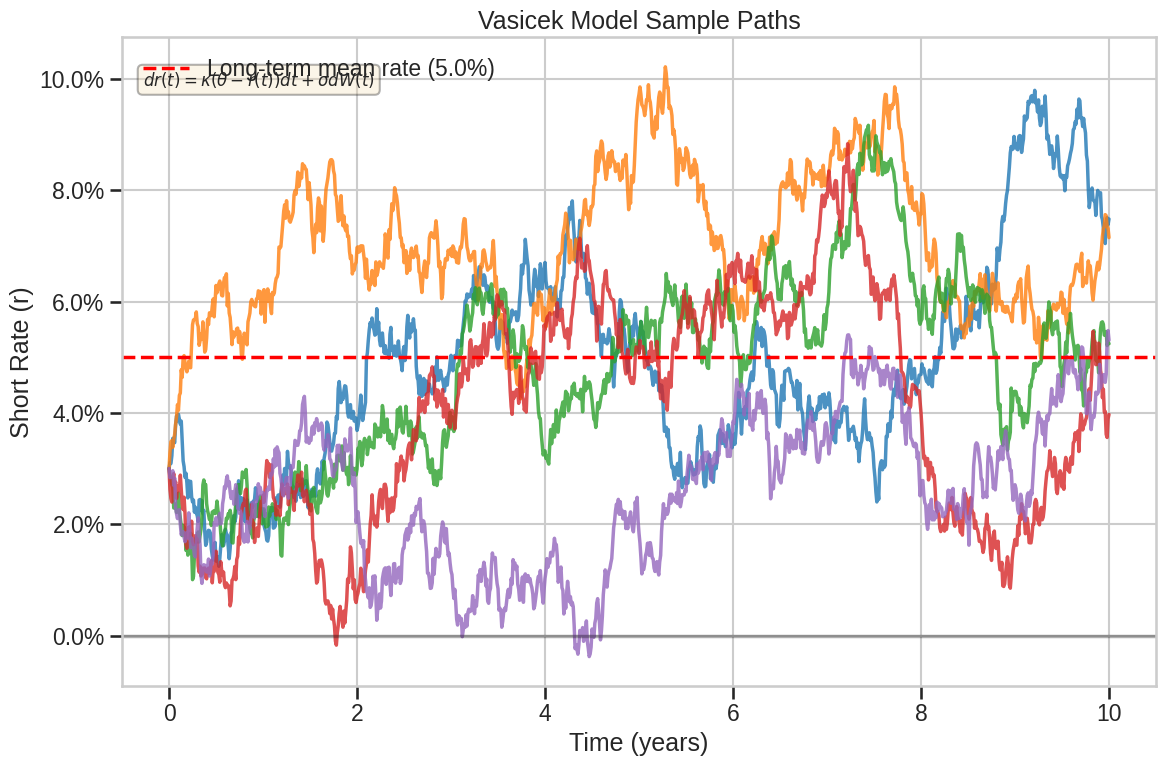
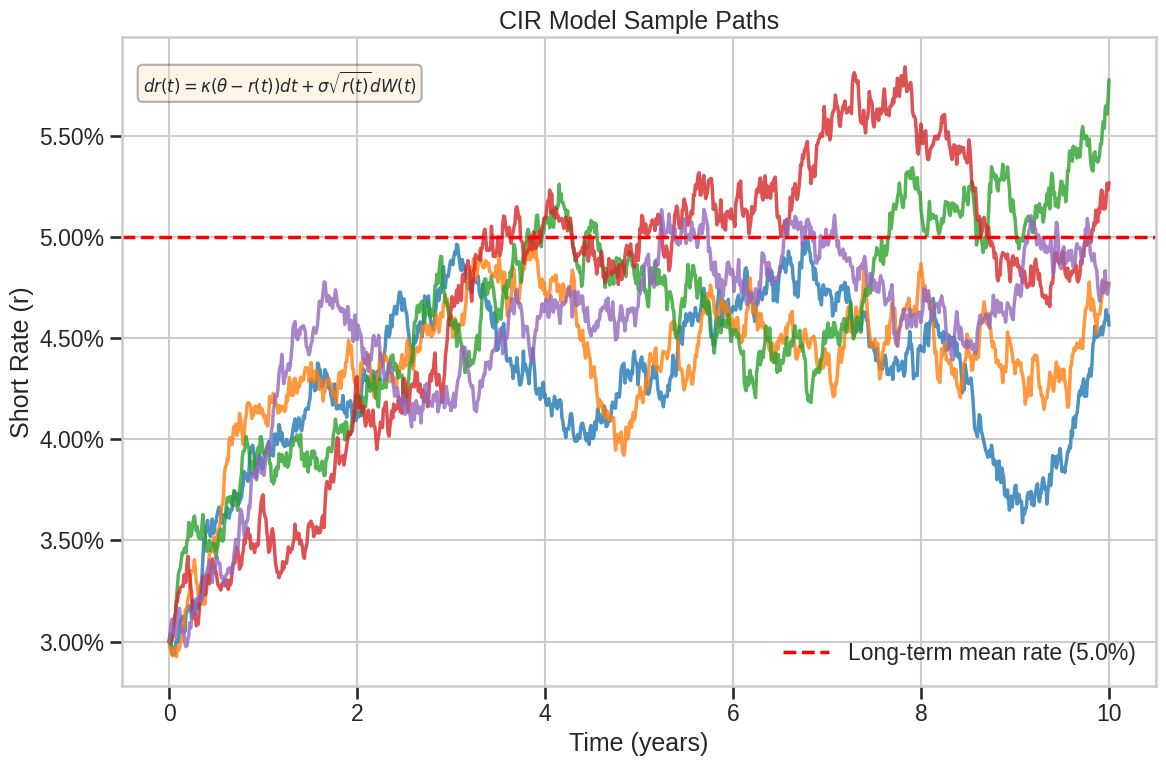
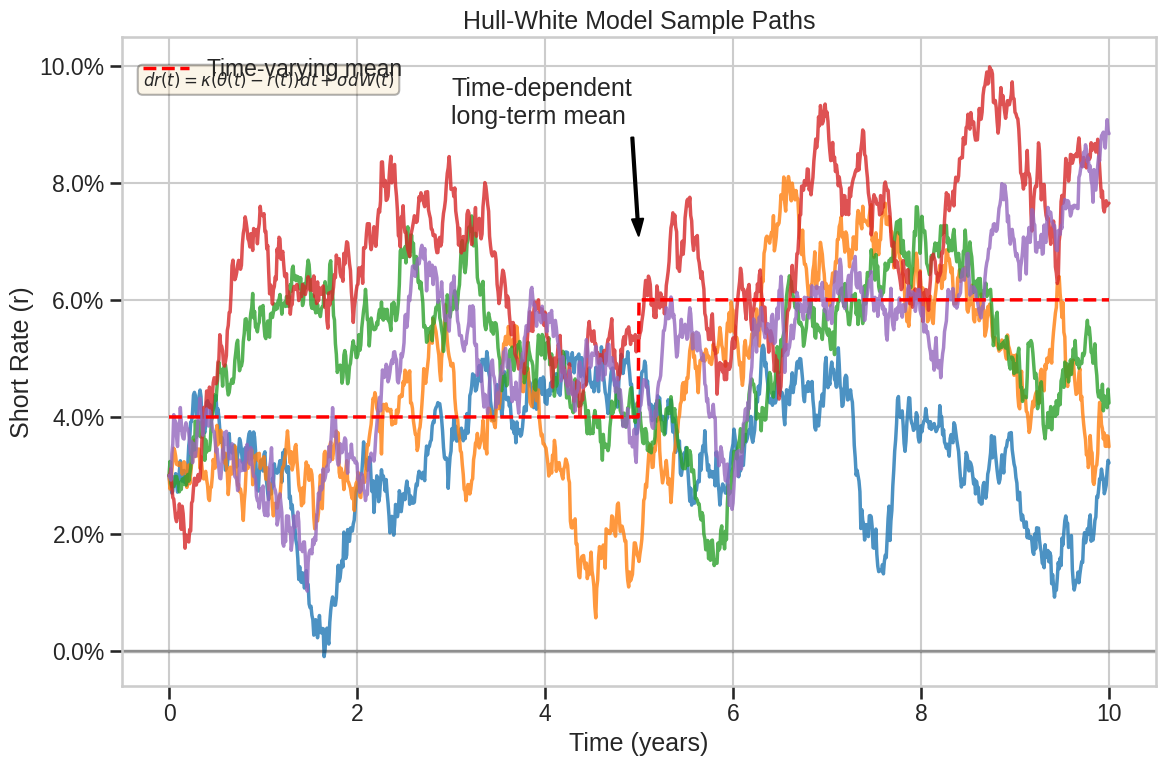
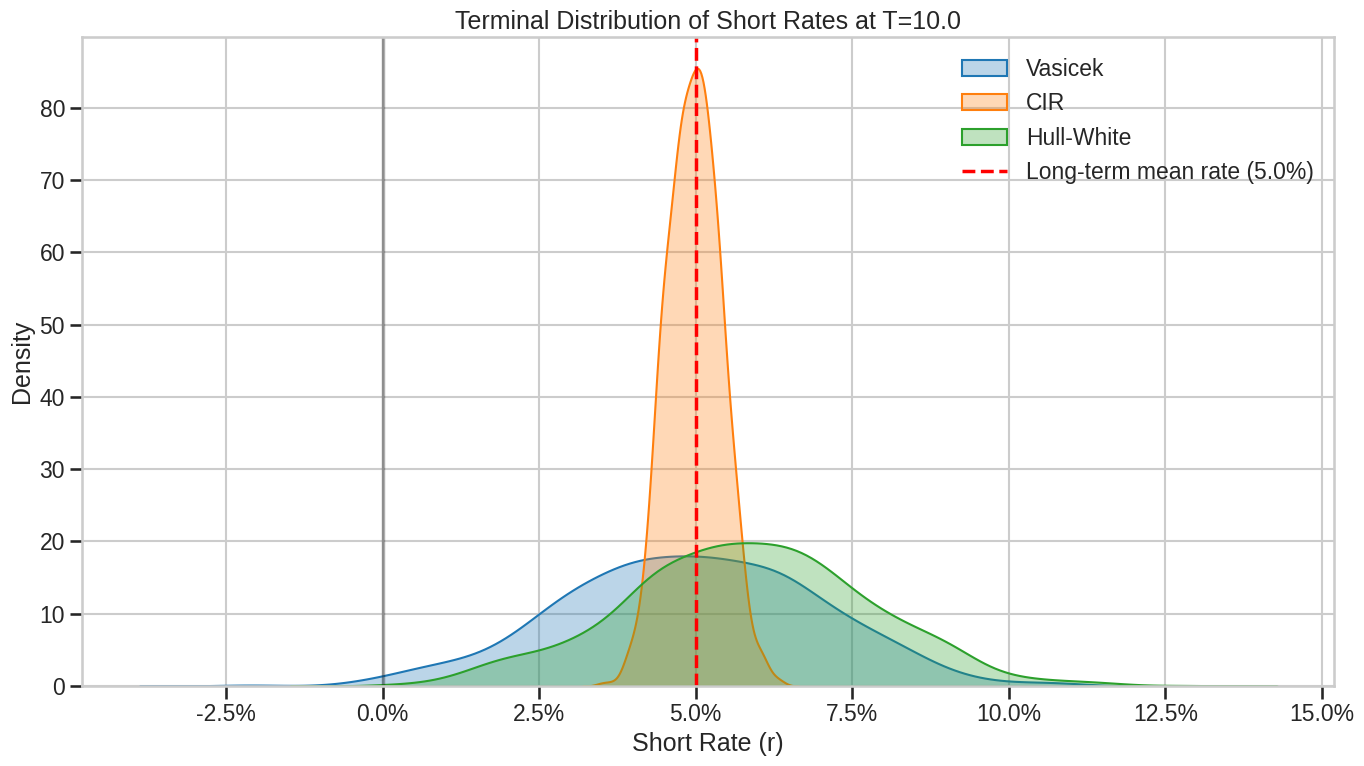
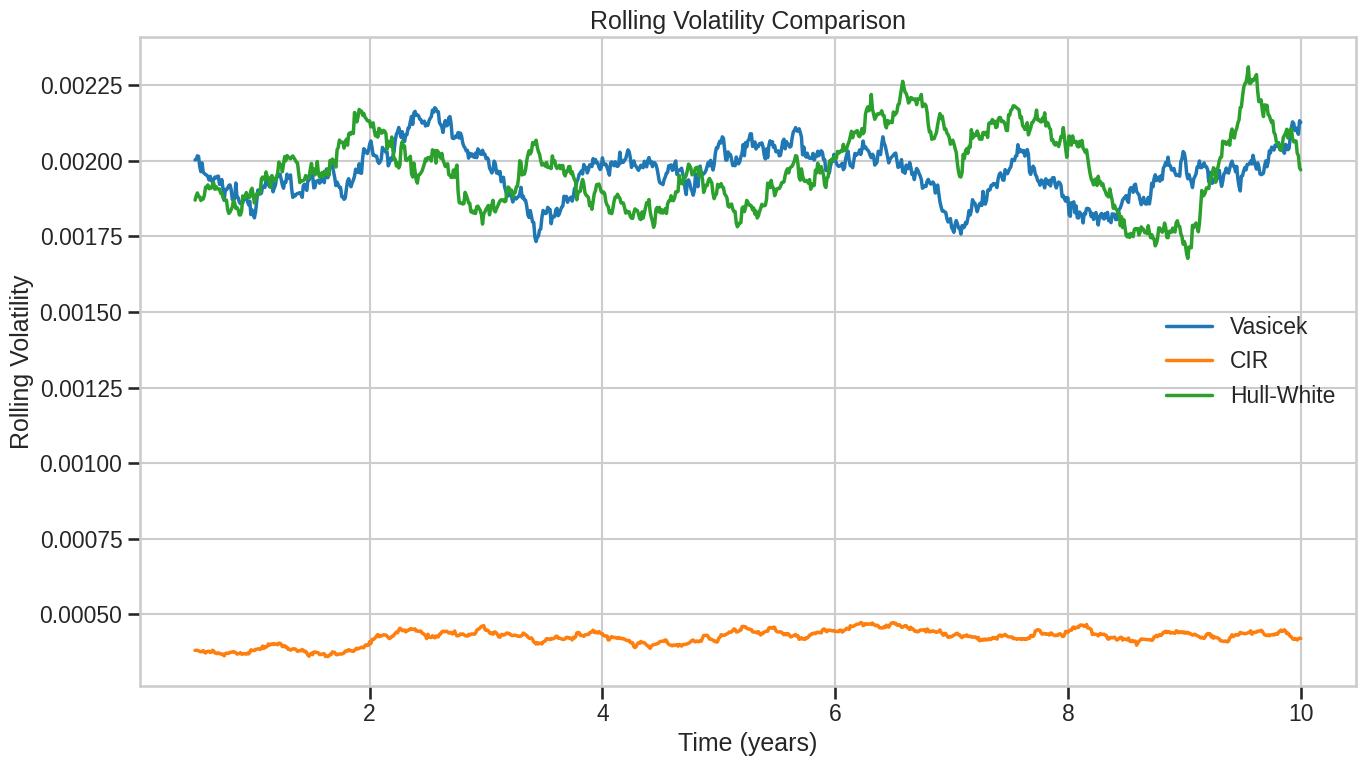

The script that saved these images, in order:
import numpy as np
import matplotlib.pyplot as plt
from matplotlib.ticker import PercentFormatter
from scipy.stats import norm
import seaborn as sns

plt.style.use('seaborn-v0_8-whitegrid')
sns.set_context("talk")
plt.rcParams['figure.figsize'] = (14, 10)
plt.rcParams['lines.linewidth'] = 2.5

np.random.seed(42)

T = 10.0         # Tears
N = 1000        
dt = T / N       
paths = 5      

r0 = 0.03       
kappa = 0.5      
theta = 0.05     
sigma = 0.02     

time_grid = np.linspace(0, T, N+1)

def vasicek_model(r0, kappa, theta, sigma, T, N, paths):
    dt = T / N
    r = np.zeros((paths, N+1))
    r[:, 0] = r0
    for i in range(paths):
        dW = np.random.normal(0, np.sqrt(dt), N)
        for t in range(N):
            dr = kappa * (theta - r[i, t]) * dt + sigma * dW[t]
            r[i, t+1] = r[i, t] + dr
    return r

def cir_model(r0, kappa, theta, sigma, T, N, paths):
    dt = T / N
    r = np.zeros((paths, N+1))
    r[:, 0] = r0
    for i in range(paths):
        dW = np.random.normal(0, np.sqrt(dt), N)
        for t in range(N):
            dr = kappa * (theta - r[i, t]) * dt + sigma * np.sqrt(max(r[i, t], 0)) * dW[t]
            r[i, t+1] = max(r[i, t] + dr, 0)  # Ensure rates don't go negative
    return r

def hull_white_model(r0, kappa, sigma, T, N, paths):
    dt = T / N
    r = np.zeros((paths, N+1))
    r[:, 0] = r0

    def theta_t(t):
        if t < T/2:
            return 0.04  # 4% initially
        else:
            return 0.06  # 6% later
    
    theta_values = np.array([theta_t(t) for t in time_grid])
    for i in range(paths):
        dW = np.random.normal(0, np.sqrt(dt), N)
        for t in range(N):
            theta_current = theta_values[t]
            dr = kappa * (theta_current - r[i, t]) * dt + sigma * dW[t]
            r[i, t+1] = r[i, t] + dr
    return r, theta_values

vasicek_paths = vasicek_model(r0, kappa, theta, sigma, T, N, paths)
cir_paths = cir_model(r0, kappa, theta, sigma, T, N, paths)
hull_white_paths, hw_theta = hull_white_model(r0, kappa, sigma, T, N, paths)


# Vasicek Model
fig_vasicek = plt.figure(figsize=(12, 8))
ax_vasicek = fig_vasicek.add_subplot(111)
for i in range(paths):
    ax_vasicek.plot(time_grid, vasicek_paths[i], alpha=0.8)
ax_vasicek.axhline(y=theta, color='r', linestyle='--', label=f'Long-term mean rate ({theta:.1%})')
ax_vasicek.axhline(y=0, color='black', linestyle='-', alpha=0.3)
ax_vasicek.set_title('Vasicek Model Sample Paths')
ax_vasicek.set_ylabel('Short Rate (r)')
ax_vasicek.set_xlabel('Time (years)')
ax_vasicek.yaxis.set_major_formatter(PercentFormatter(1.0))
ax_vasicek.grid(True)
ax_vasicek.legend()
ax_vasicek.annotate('Can go negative', xy=(8, -0.01), xytext=(6, -0.03),
                 arrowprops=dict(facecolor='black', shrink=0.05, width=1.5, headwidth=8))

props = dict(boxstyle='round', facecolor='wheat', alpha=0.3)
ax_vasicek.text(0.02, 0.95, r'$dr(t) = \kappa(\theta - r(t))dt + \sigma dW(t)$', 
                transform=ax_vasicek.transAxes, fontsize=12,
                verticalalignment='top', bbox=props)

plt.tight_layout()
plt.savefig('vasicek_model.png', dpi=300, bbox_inches='tight')
plt.show()


# CIR Model
fig_cir = plt.figure(figsize=(12, 8))
ax_cir = fig_cir.add_subplot(111)
for i in range(paths):
    ax_cir.plot(time_grid, cir_paths[i], alpha=0.8)
ax_cir.axhline(y=theta, color='r', linestyle='--', label=f'Long-term mean rate ({theta:.1%})')
ax_cir.set_title('CIR Model Sample Paths')
ax_cir.set_ylabel('Short Rate (r)')
ax_cir.set_xlabel('Time (years)')
ax_cir.yaxis.set_major_formatter(PercentFormatter(1.0))
ax_cir.grid(True)
ax_cir.legend()
ax_cir.annotate('Non-negative', xy=(8, 0.01), xytext=(6, 0.03),
               arrowprops=dict(facecolor='black', shrink=0.05, width=1.5, headwidth=8))

ax_cir.text(0.02, 0.95, r'$dr(t) = \kappa(\theta - r(t))dt + \sigma\sqrt{r(t)} dW(t)$', 
            transform=ax_cir.transAxes, fontsize=12,
            verticalalignment='top', bbox=props)

plt.tight_layout()
plt.savefig('cir_model.png', dpi=300, bbox_inches='tight')
plt.show()


# Hull-White Model
fig_hw = plt.figure(figsize=(12, 8))
ax_hw = fig_hw.add_subplot(111)

for i in range(paths):
    ax_hw.plot(time_grid, hull_white_paths[i], alpha=0.8)
ax_hw.plot(time_grid, hw_theta, 'r--', label='Time-varying mean')
ax_hw.axhline(y=0, color='black', linestyle='-', alpha=0.3)
ax_hw.set_title('Hull-White Model Sample Paths')
ax_hw.set_xlabel('Time (years)')
ax_hw.set_ylabel('Short Rate (r)')
ax_hw.yaxis.set_major_formatter(PercentFormatter(1.0))
ax_hw.grid(True)
ax_hw.legend()
ax_hw.annotate('Time-dependent\nlong-term mean', xy=(5, hw_theta[500]+0.01), xytext=(3, hw_theta[500]+0.03),
               arrowprops=dict(facecolor='black', shrink=0.05, width=1.5, headwidth=8))
ax_hw.text(0.02, 0.95, r'$dr(t) = \kappa(\theta(t) - r(t))dt + \sigma dW(t)$', 
           transform=ax_hw.transAxes, fontsize=12,
           verticalalignment='top', bbox=props)

plt.tight_layout()
plt.savefig('hull_white_model.png', dpi=300, bbox_inches='tight')
plt.show()

plt.figure(figsize=(14, 8))

many_paths = 1000
vasicek_many = vasicek_model(r0, kappa, theta, sigma, T, N, many_paths)
cir_many = cir_model(r0, kappa, theta, sigma, T, N, many_paths)
hull_white_many, _ = hull_white_model(r0, kappa, sigma, T, N, many_paths)

# Terminal distributions
sns.kdeplot(vasicek_many[:, -1], label='Vasicek', fill=True, alpha=0.3)
sns.kdeplot(cir_many[:, -1], label='CIR', fill=True, alpha=0.3)
sns.kdeplot(hull_white_many[:, -1], label='Hull-White', fill=True, alpha=0.3)

plt.axvline(x=theta, color='r', linestyle='--', label=f'Long-term mean rate ({theta:.1%})')
plt.axvline(x=0, color='black', linestyle='-', alpha=0.3)
plt.title(f'Terminal Distribution of Short Rates at T={T}')
plt.xlabel('Short Rate (r)')
plt.ylabel('Density')
plt.gca().xaxis.set_major_formatter(PercentFormatter(1.0))
plt.legend()
plt.grid(True)
plt.tight_layout()
plt.savefig('short_rate_terminal_distributions.png', dpi=300, bbox_inches='tight')
plt.show()

plt.figure(figsize=(14, 8))


window = 50  # Rolling window size
v_vol = np.zeros((paths, N-window+1))
c_vol = np.zeros((paths, N-window+1))
hw_vol = np.zeros((paths, N-window+1))

for i in range(paths):
    for t in range(N-window+1):
        v_vol[i, t] = np.std(np.diff(vasicek_paths[i, t:t+window]))
        c_vol[i, t] = np.std(np.diff(cir_paths[i, t:t+window]))
        hw_vol[i, t] = np.std(np.diff(hull_white_paths[i, t:t+window]))

plt.plot(time_grid[window:], np.mean(v_vol, axis=0), label='Vasicek')
plt.plot(time_grid[window:], np.mean(c_vol, axis=0), label='CIR')
plt.plot(time_grid[window:], np.mean(hw_vol, axis=0), label='Hull-White')

plt.title('Rolling Volatility Comparison')
plt.xlabel('Time (years)')
plt.ylabel('Rolling Volatility')
plt.legend()
plt.grid(True)
plt.tight_layout()
plt.savefig('short_rate_volatility_comparison.png', dpi=300, bbox_inches='tight')
plt.show()

print("Model Parameters:")
print(f"Initial rate (r0): {r0:.2%}")
print(f"Mean reversion speed (kappa): {kappa:.2f}")
print(f"Long-term mean rate (theta): {theta:.2%}")
print(f"Volatility (sigma): {sigma:.2%}")
print("\nKey Model Characteristics:")
print("1. Vasicek: Constant volatility, can have negative rates")
print("2. CIR: Square-root diffusion process, non-negative rates")
print("3. Hull-White: Time-varying drift, extension of Vasicek")
